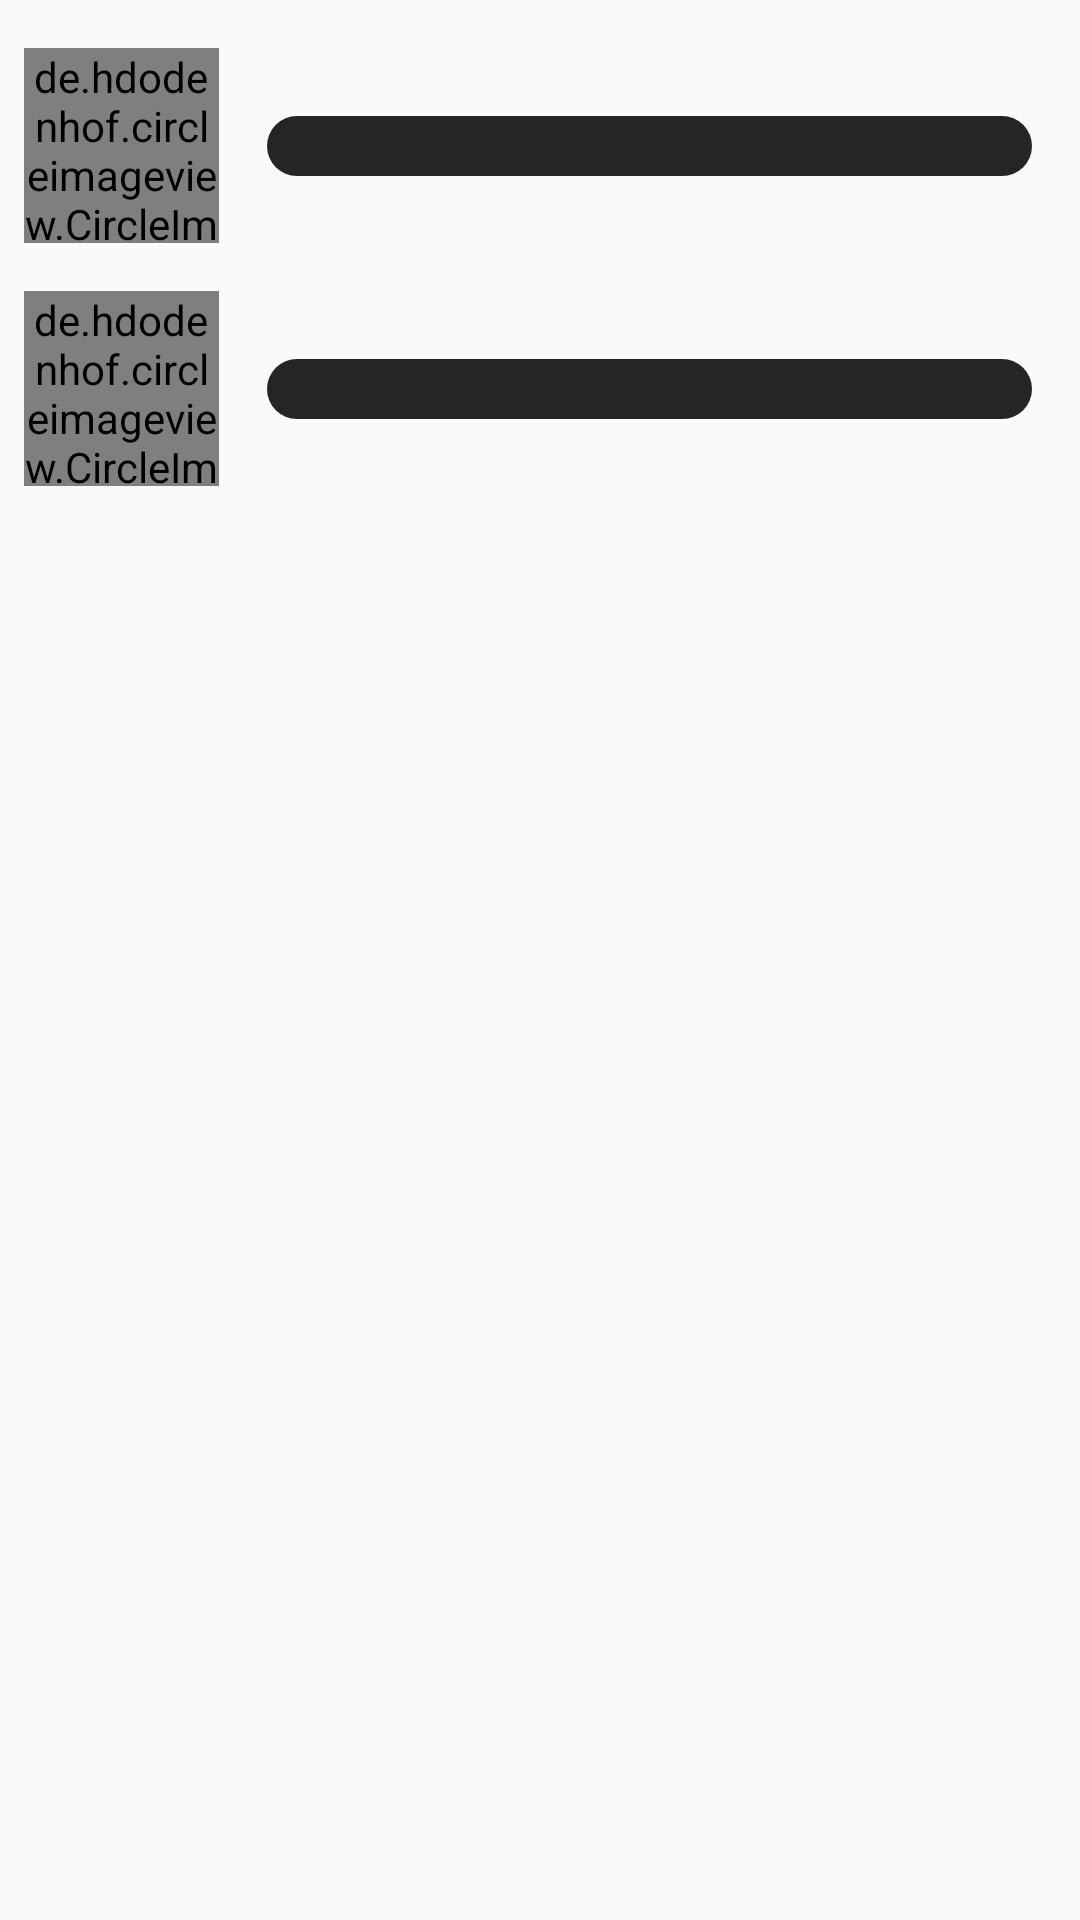

Android layout source for this screen:
<!-- AndroidManifest.xml: application theme AppTheme -->
<!-- res/layout/loading_screen.xml -->
<?xml version="1.0" encoding="utf-8"?>
<LinearLayout xmlns:android="http://schemas.android.com/apk/res/android"
    xmlns:app="http://schemas.android.com/apk/res-auto"
    xmlns:tools="http://schemas.android.com/tools"
    android:orientation="vertical"
    android:layout_width="match_parent" android:layout_height="match_parent">

    <androidx.constraintlayout.widget.ConstraintLayout
        android:layout_width="match_parent"
        android:layout_height="wrap_content">
    <de.hdodenhof.circleimageview.CircleImageView
        android:id="@+id/circleImageView2"
        android:layout_width="65dp"
        android:layout_height="65dp"
        android:layout_marginStart="8dp"
        android:layout_marginTop="16dp"
        android:src="@color/anotherblack"
        app:layout_constraintStart_toStartOf="parent"
        app:layout_constraintTop_toTopOf="parent" />

    <View
        android:layout_width="0dp"
        android:layout_height="20dp"
        android:layout_marginStart="16dp"
        android:layout_marginEnd="16dp"
        android:background="@drawable/loadingscreenshape"
        app:layout_constraintBottom_toBottomOf="@+id/circleImageView2"
        app:layout_constraintEnd_toEndOf="parent"
        app:layout_constraintStart_toEndOf="@+id/circleImageView2"
        app:layout_constraintTop_toTopOf="@+id/circleImageView2" />

    </androidx.constraintlayout.widget.ConstraintLayout>
    <androidx.constraintlayout.widget.ConstraintLayout
        android:layout_width="match_parent"
        android:layout_height="wrap_content">
        <de.hdodenhof.circleimageview.CircleImageView
            android:id="@+id/circleImageView"
            android:layout_width="65dp"
            android:layout_height="65dp"
            android:layout_marginStart="8dp"
            android:layout_marginTop="16dp"
            android:src="@color/anotherblack"
            app:layout_constraintStart_toStartOf="parent"
            app:layout_constraintTop_toTopOf="parent" />

        <View
            android:layout_width="0dp"
            android:layout_height="20dp"
            android:layout_marginStart="16dp"
            android:layout_marginEnd="16dp"
            android:background="@drawable/loadingscreenshape"
            app:layout_constraintBottom_toBottomOf="@+id/circleImageView"
            app:layout_constraintEnd_toEndOf="parent"
            app:layout_constraintStart_toEndOf="@+id/circleImageView"
            app:layout_constraintTop_toTopOf="@+id/circleImageView" />

    </androidx.constraintlayout.widget.ConstraintLayout>
</LinearLayout>
<!-- resources referenced by this layout -->
<resources>
  <color name="anotherblack">#242526</color>
  <!-- drawable loadingscreenshape (drawable) -->
  <?xml version="1.0" encoding="utf-8"?>
  <selector xmlns:android="http://schemas.android.com/apk/res/android">
  <item>
      <shape android:shape="rectangle"  >
           <solid android:color="@color/anotherblack" />
          <corners android:radius="20dp" />
      </shape>
  </item>
  </selector>
  <style name="AppTheme" parent="Theme.AppCompat.Light.NoActionBar">
          
          <item name="colorPrimary">@color/colorPrimary</item>
          <item name="colorPrimaryDark">@color/colorPrimaryDark</item>
          <item name="colorAccent">@color/colorAccent</item>
          <item name="android:windowContentTransitions">true</item>
          <item name="drawerArrowStyle">@style/DrawerIcon</item>
          <item name="android:listDivider">@android:color/transparent</item>
          <item name="windowActionBar">false</item>
          <item name="windowNoTitle">true</item>
      </style>
  <color name="colorPrimary">#E64A19</color>
  <color name="colorPrimaryDark">#000000</color>
  <color name="colorAccent">#FF1744</color>
  <style name="DrawerIcon" parent="Widget.AppCompat.DrawerArrowToggle">
          <item name="color">#AE000000</item>
      </style>
</resources>
